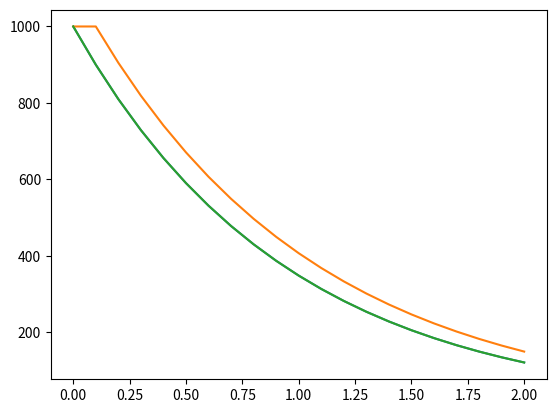

The matplotlib source for this figure:
import numpy as np
import math
import matplotlib.pyplot as plt

def func(x, t):
  return -x     ##differential equation to solve

a = 0
b = 2
h = 0.1
t = 0

tlist_e = [0]
xlist_e = [1000]

x = 1000

while (t<=b):          # iteration in step sizes of 0.1 from 0 to 2
  x = x + h*func(x, t) # using the euler method 
  t = t + h 
  xlist_e.append(x)    # appending values obtained to lists that can be plots
  tlist_e.append(t)
  #print(x, t)
  
print(xlist_e)
print(tlist_e)

plt.plot(tlist_e, xlist_e) # plot of euler's method for differentiation


def func(x, t):
  return -x     # differentiating with respect to t

a = 0      # differentiating between 0 and 2
b = 2
h = 0.1     # h is our step size for differentiating 
t = 0       

tlist_rk = [0]
xlist_rk = [1000]
x = 1000
#k1 = h*f(x,t)

while (t<=b):         # while t is less than or equal our upper limit b=2
  xlist_rk.append(x)  # we will evaluate each value of t using the 2nd order
  k1 = h*func(x,t)    # runge-kutta method
  k2 = h*func(x+0.5*k1, t+0.5*h)
  x = x + k2
  t = t+h
  tlist_rk.append(t)

print(xlist_rk)
print(tlist_rk)

plt.plot(tlist_rk, xlist_rk) #plot of our RK2 differentiation

plt.plot(tlist_e, xlist_e) #euler plot (orange)
